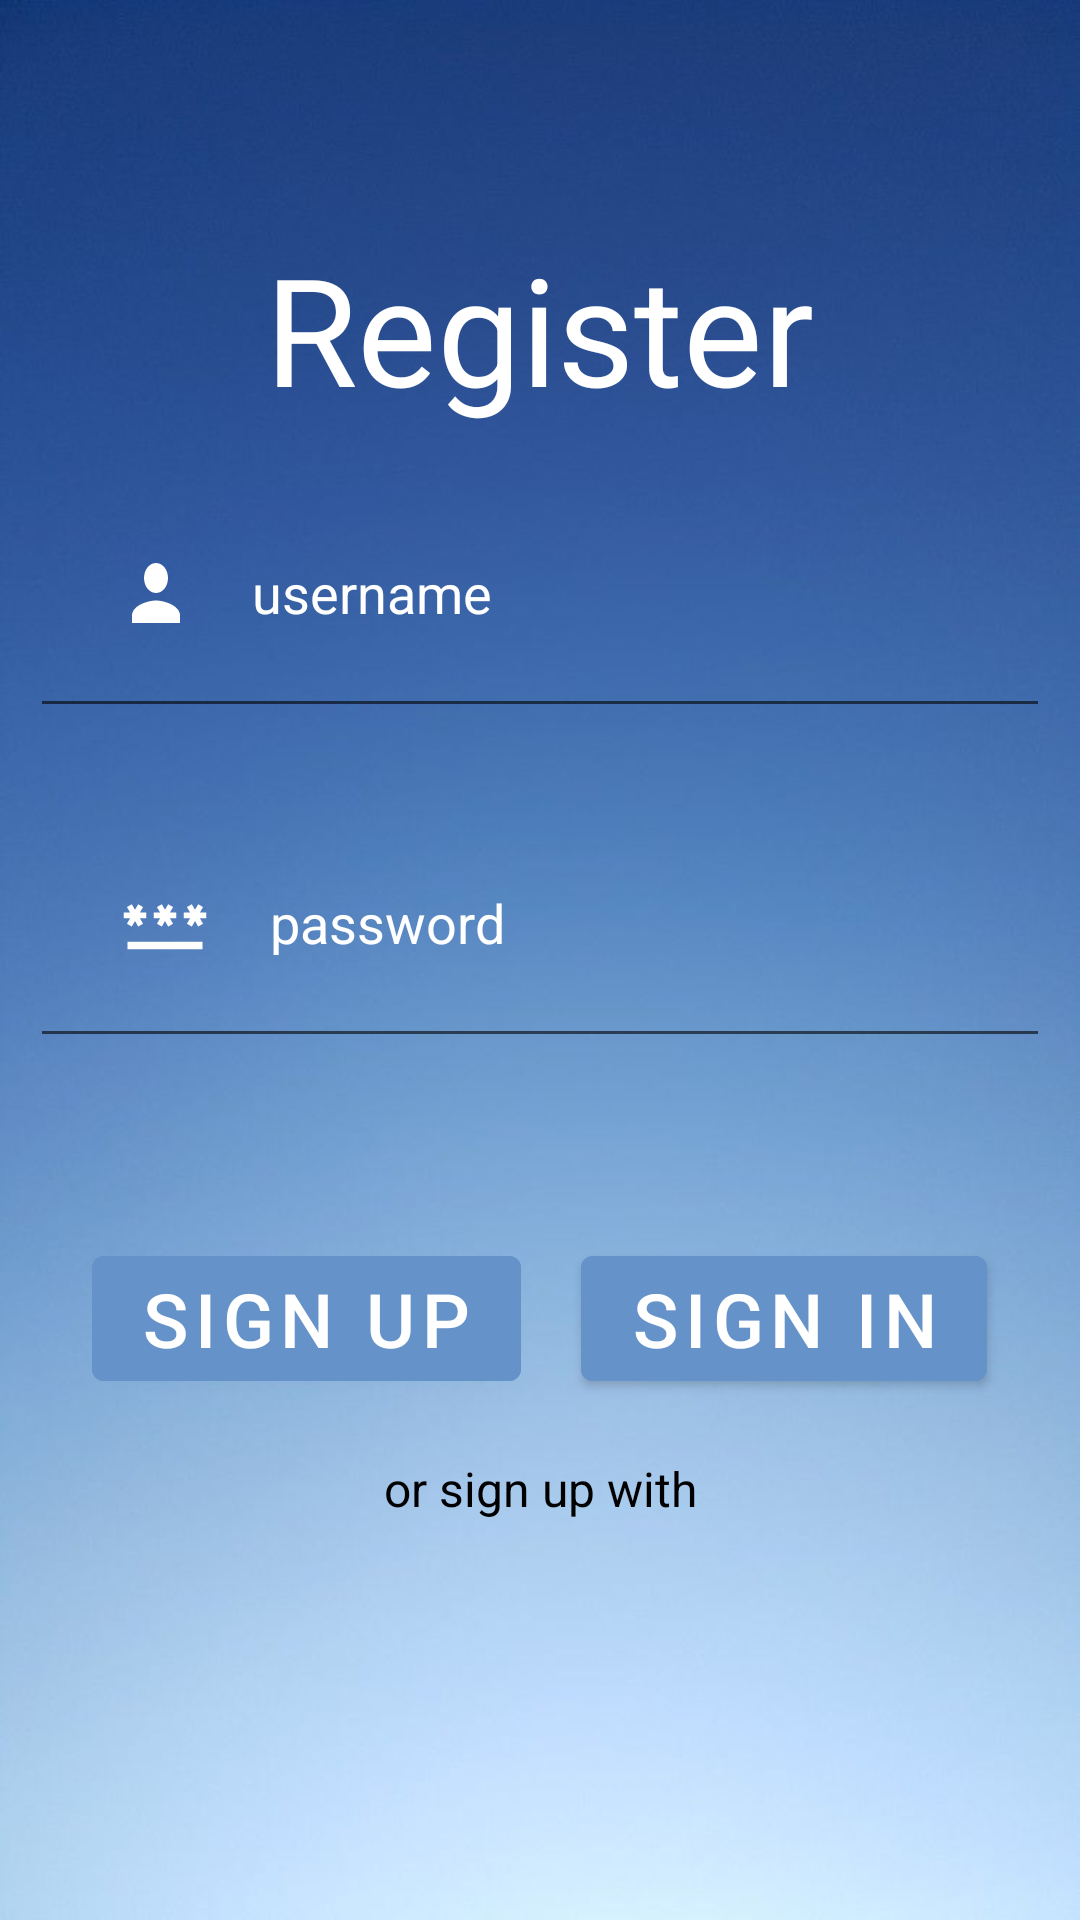

Layout XML and referenced resources for this Android screen:
<!-- AndroidManifest.xml: application theme Theme.Google_Registration -->
<!-- res/layout/activity_main.xml -->
<?xml version="1.0" encoding="utf-8"?>
<RelativeLayout xmlns:android="http://schemas.android.com/apk/res/android"
    xmlns:app="http://schemas.android.com/apk/res-auto"
    xmlns:tools="http://schemas.android.com/tools"
    android:id="@+id/container"
    android:layout_width="match_parent"
    android:layout_height="match_parent"
    android:paddingTop="?attr/actionBarSize"
    android:background="@drawable/background">

    <TextView
        android:id="@+id/signuptitle"
        android:layout_width="wrap_content"
        android:layout_height="wrap_content"
        android:layout_alignParentTop="true"
        android:layout_centerHorizontal="true"
        android:text="@string/register"
        android:textSize="50sp"
        android:textColor="@color/white"
        android:gravity="center"
        android:layout_marginTop="20dp"
        tools:ignore="UnusedAttribute" />

    <EditText
        android:id="@+id/username"
        android:layout_width="match_parent"
        android:layout_height="wrap_content"
        android:layout_below="@id/signuptitle"
        android:layout_marginTop="30dp"
        android:autofillHints="username"
        android:inputType="text"
        android:hint="@string/username"
        android:textColorHint="@color/white"
        android:textColor="@color/white"
        android:layout_margin="10dp"
        android:padding="30dp"
        android:drawableStart="@drawable/baseline_person_24"
        android:drawablePadding="20dp" />

    <EditText
        android:id="@+id/password"
        android:layout_width="match_parent"
        android:layout_height="wrap_content"
        android:layout_below="@id/username"
        android:layout_marginTop="20dp"
        android:autofillHints="password"
        android:inputType="textPassword"
        android:hint="@string/password"
        android:textColorHint="@color/white"
        android:textColor="@color/white"
        android:layout_margin="10dp"
        android:padding="30dp"
        android:drawableStart="@drawable/baseline_password_24"
        android:drawablePadding="20dp" />

    <LinearLayout
        android:id="@+id/buttonContainer"
        android:layout_width="match_parent"
        android:layout_height="wrap_content"
        android:layout_below="@id/password"
        android:orientation="horizontal"
        android:gravity="center"
        android:layout_marginTop="50dp">

        <com.google.android.material.button.MaterialButton
            android:id="@+id/signupbtn"
            android:layout_width="wrap_content"
            android:layout_height="wrap_content"
            android:text="@string/sign_up"
            android:textSize="25sp"
            android:backgroundTint="#6593C9"
            android:layout_marginEnd="20dp" />

        <com.google.android.material.button.MaterialButton
            android:id="@+id/signinbtn"
            android:layout_width="wrap_content"
            android:layout_height="wrap_content"
            android:text="@string/sign_in"
            android:textSize="25sp"
            android:backgroundTint="#6593C9" />

    </LinearLayout>

    <TextView
        android:id="@+id/info"
        android:layout_width="match_parent"
        android:layout_height="wrap_content"
        android:layout_above="@id/socialicons"
        android:layout_marginTop="20dp"
        android:layout_marginBottom="5dp"
        android:gravity="center"
        android:text="@string/or_sign_up_with"
        android:textColor="#000000"
        android:textSize="16sp" />

    <LinearLayout
        android:id="@+id/socialicons"
        android:layout_width="match_parent"
        android:layout_height="wrap_content"
        android:layout_alignParentBottom="true"
        android:orientation="horizontal"
        android:gravity="center"
        android:layout_marginBottom="40dp">

        <ImageView
            android:id="@+id/google_icon"
            android:contentDescription="@string/google"
            android:src="@drawable/google_icon"
            android:layout_height="48dp"
            android:layout_width="48dp"
            android:layout_margin="20dp"
            android:clickable="true"
            android:focusable="true" />

        <ImageView
            android:id="@+id/microsoft_icon"
            android:contentDescription="@string/microsoft"
            android:src="@drawable/microsoft_icon"
            android:layout_height="48dp"
            android:layout_width="48dp"
            android:layout_margin="20dp"
            android:clickable="true"
            android:focusable="true" />

        <ImageView
            android:id="@+id/facebook_icon"
            android:contentDescription="@string/facebook"
            android:src="@drawable/fb_icon"
            android:layout_height="48dp"
            android:layout_width="48dp"
            android:layout_margin="20dp"
            android:clickable="true"
            android:focusable="true" />
    </LinearLayout>
</RelativeLayout>
<!-- resources referenced by this layout -->
<resources>
  <!-- drawable background: jpg bitmap (drawable, 24659 bytes) -->
  <!-- drawable baseline_password_24 (drawable) -->
  <vector xmlns:android="http://schemas.android.com/apk/res/android" android:height="30dp" android:tint="#FFFFFF" android:viewportHeight="24" android:viewportWidth="24" android:width="30dp">
        
      <path android:fillColor="@android:color/white" android:pathData="M2,17h20v2H2V17zM3.15,12.95L4,11.47l0.85,1.48l1.3,-0.75L5.3,10.72H7v-1.5H5.3l0.85,-1.47L4.85,7L4,8.47L3.15,7l-1.3,0.75L2.7,9.22H1v1.5h1.7L1.85,12.2L3.15,12.95zM9.85,12.2l1.3,0.75L12,11.47l0.85,1.48l1.3,-0.75l-0.85,-1.48H15v-1.5h-1.7l0.85,-1.47L12.85,7L12,8.47L11.15,7l-1.3,0.75l0.85,1.47H9v1.5h1.7L9.85,12.2zM23,9.22h-1.7l0.85,-1.47L20.85,7L20,8.47L19.15,7l-1.3,0.75l0.85,1.47H17v1.5h1.7l-0.85,1.48l1.3,0.75L20,11.47l0.85,1.48l1.3,-0.75l-0.85,-1.48H23V9.22z"/>
      
  </vector>
  <!-- drawable baseline_person_24 (drawable) -->
  <vector xmlns:android="http://schemas.android.com/apk/res/android" android:height="30dp" android:tint="#ffffff" android:viewportHeight="24" android:viewportWidth="24" android:width="24dp">
        
      <path android:fillColor="@android:color/white" android:pathData="M12,12c2.21,0 4,-1.79 4,-4s-1.79,-4 -4,-4 -4,1.79 -4,4 1.79,4 4,4zM12,14c-2.67,0 -8,1.34 -8,4v2h16v-2c0,-2.66 -5.33,-4 -8,-4z"/>
      
  </vector>
  <string name="facebook">facebook</string>
  <string name="google">Google</string>
  <string name="microsoft">microsoft</string>
  <string name="or_sign_up_with">or sign up with</string>
  <string name="password">password</string>
  <string name="register">Register</string>
  <string name="sign_in">SIGN IN</string>
  <string name="sign_up">SIGN UP</string>
  <string name="username">username</string>
  <style name="Theme.Google_Registration" parent="Theme.MaterialComponents.DayNight.NoActionBar">
          
          <item name="colorPrimary">@color/purple_500</item>
          <item name="colorPrimaryVariant">@color/purple_700</item>
          <item name="colorOnPrimary">@color/white</item>
          
          <item name="colorSecondary">@color/teal_200</item>
          <item name="colorSecondaryVariant">@color/teal_700</item>
          <item name="colorOnSecondary">@color/black</item>
          
          <item name="android:statusBarColor">?attr/colorPrimaryVariant</item>
          
      </style>
  <!-- not gathered from this repository: default colours our renderer supplied (Android Studio template values) -->
  <color name="purple_500">#FF6200EE</color>
  <color name="purple_700">#FF3700B3</color>
  <color name="teal_200">#FF03DAC5</color>
  <color name="teal_700">#FF018786</color>
  <color name="black">#FF000000</color>
  <color name="white">#FFFFFFFF</color>
</resources>
